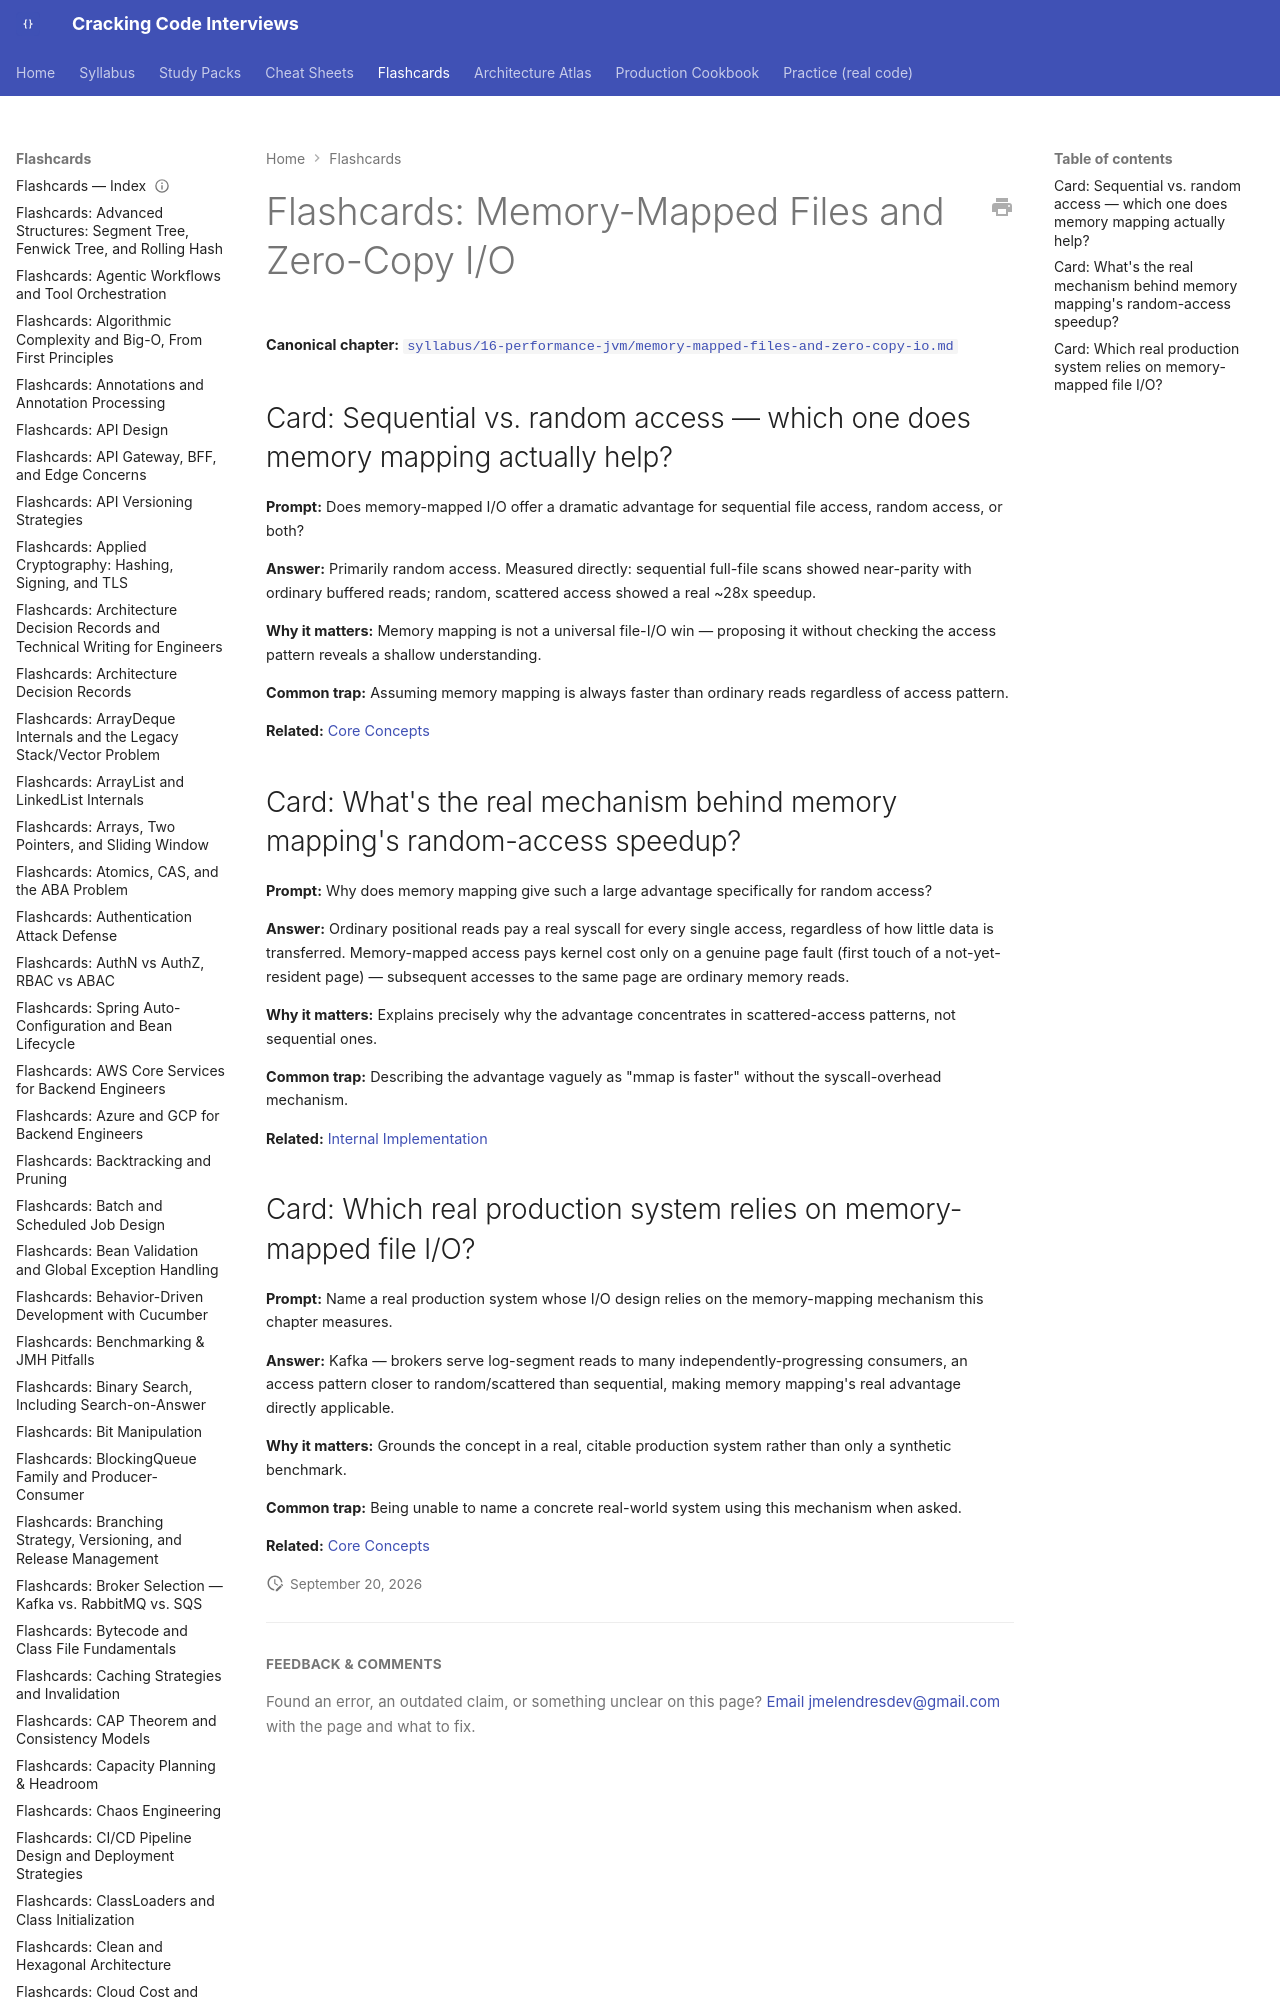

repository: JuanMelendres/cracking-code-interviews · page: flashcards/memory-mapped-files-and-zero-copy-io/index.html · generator: mkdocs

---
title: "Flashcards: Memory-Mapped Files and Zero-Copy I/O"
slug: memory-mapped-files-and-zero-copy-io
document_type: flashcard-deck
domain: 16-performance-jvm
topic_id: T-2419
canonical: ../syllabus/16-performance-jvm/memory-mapped-files-and-zero-copy-io.md
last_updated: 2026-09-20
---
